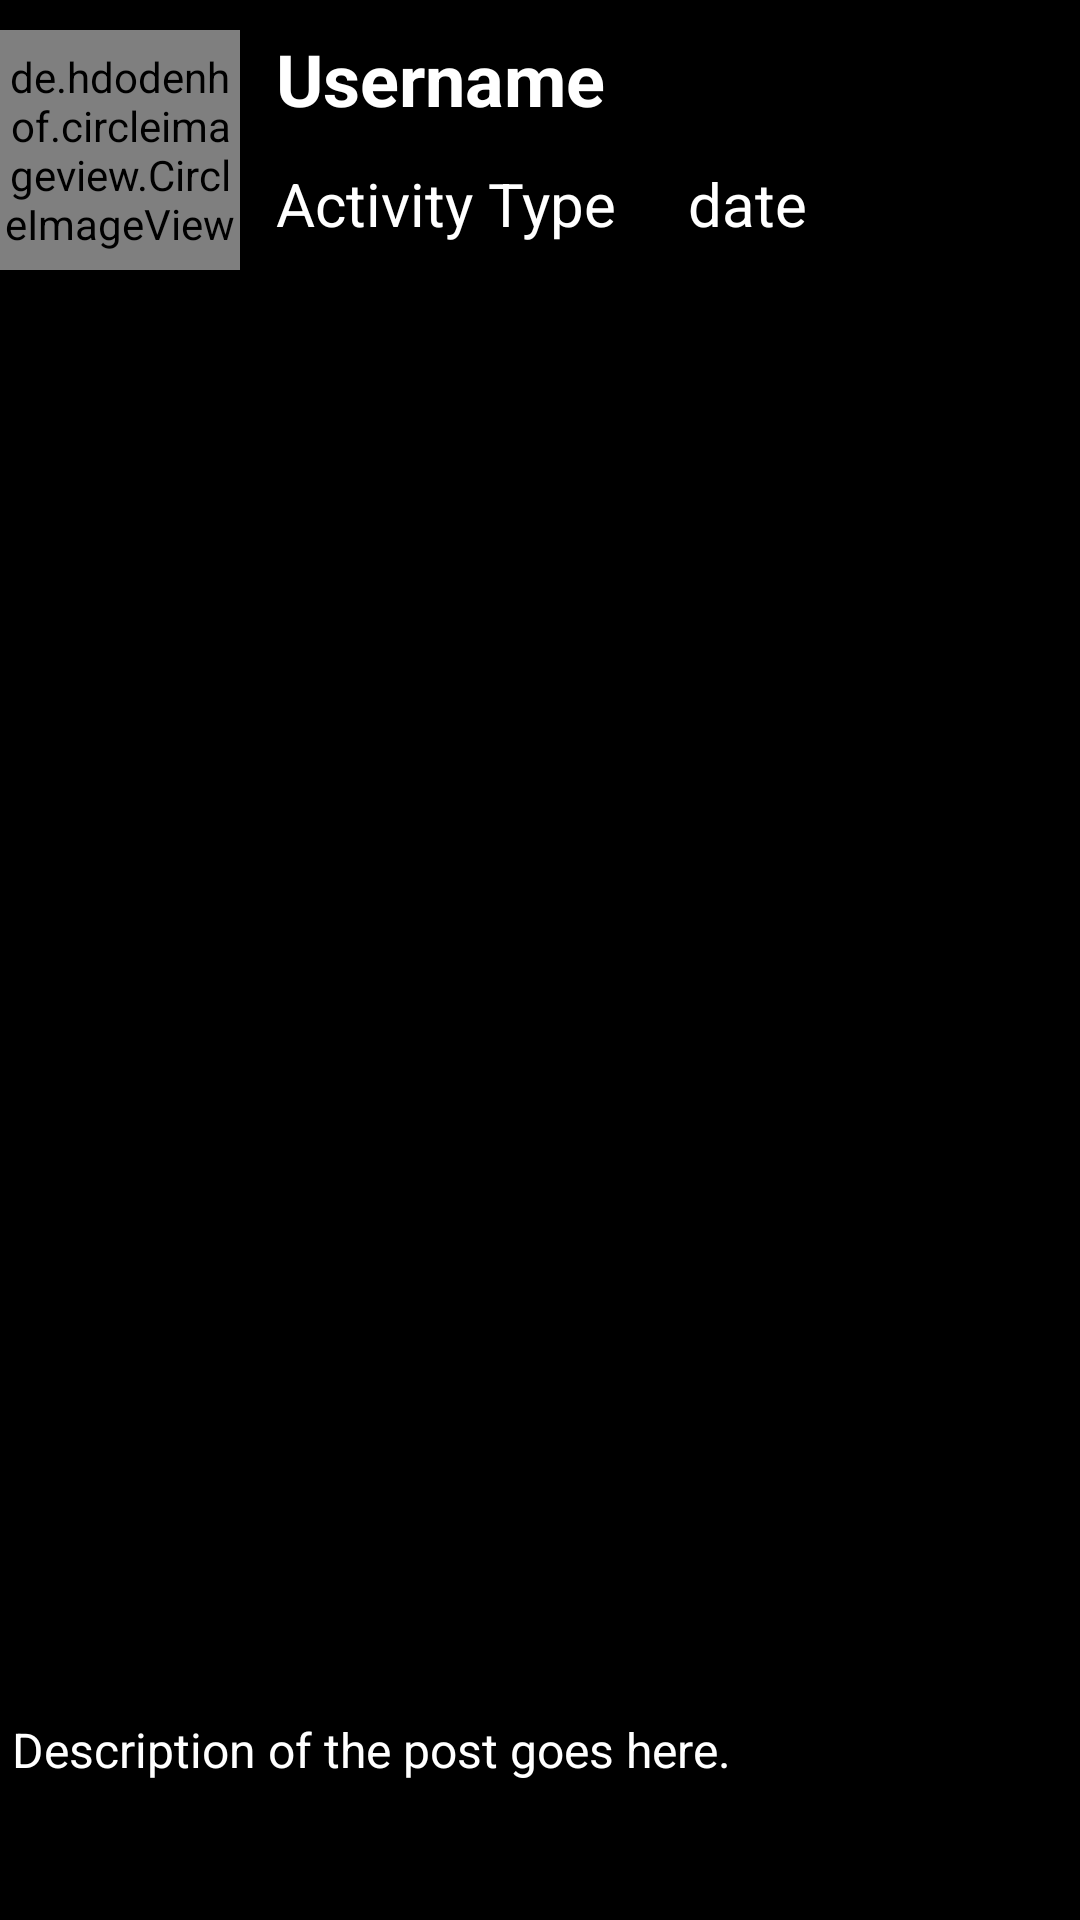

Write the Android layout XML for this screen, with the resource values it uses.
<!-- AndroidManifest.xml: application theme CustomTheme -->
<!-- res/layout/post_item2.xml -->
<?xml version="1.0" encoding="utf-8"?>
<androidx.constraintlayout.widget.ConstraintLayout xmlns:android="http://schemas.android.com/apk/res/android"
    xmlns:app="http://schemas.android.com/apk/res-auto"
    xmlns:tools="http://schemas.android.com/tools"
    android:layout_width="match_parent"
    android:layout_height="match_parent"
    style="@style/AppTheme">


    <ImageView
        android:id="@+id/postIV"
        android:layout_width="match_parent"
        android:layout_height="0dp"
        android:layout_marginStart="4dp"
        android:layout_marginTop="4dp"
        android:layout_marginEnd="4dp"
        app:layout_constraintEnd_toEndOf="parent"
        app:layout_constraintStart_toStartOf="parent"
        app:layout_constraintTop_toBottomOf="@+id/divider4"
        app:layout_constraintDimensionRatio="3:4"
        android:scaleType="centerCrop"/>
    



    <TextView
        android:id="@+id/descriptionTextView"
        android:layout_width="match_parent"
        android:layout_height="wrap_content"
        android:layout_below="@id/postIV"
        android:layout_marginStart="4dp"
        android:layout_marginTop="4dp"
        android:layout_marginEnd="4dp"
        android:inputType="textMultiLine"
        android:text="Description of the post goes here."
        android:textColor="@color/white"
        android:textSize="16sp"
        app:layout_constraintEnd_toEndOf="parent"
        app:layout_constraintStart_toStartOf="parent"
        app:layout_constraintTop_toBottomOf="@+id/postIV" />

    
    

    









    <View
        android:id="@+id/divider2"
        android:layout_width="match_parent"
        android:layout_height="1dp"
        android:layout_marginTop="5dp"
        android:background="@color/black"
        app:layout_constraintEnd_toEndOf="parent"
        app:layout_constraintHorizontal_bias="0.0"
        app:layout_constraintStart_toStartOf="parent"
        app:layout_constraintTop_toTopOf="parent" />

    <de.hdodenhof.circleimageview.CircleImageView
        android:id="@+id/profileIV"
        android:layout_width="80dp"
        android:layout_height="80dp"
        android:layout_marginTop="4dp"
        android:src="@drawable/person_outline"
        app:layout_constraintStart_toStartOf="@+id/divider2"
        app:layout_constraintTop_toBottomOf="@+id/divider2" />

    <TextView
        android:id="@+id/usernameTV"
        android:layout_width="wrap_content"
        android:layout_height="wrap_content"
        android:layout_marginStart="12dp"
        android:text="Username"
        android:textColor="@color/white"
        android:textSize="24sp"
        android:textStyle="bold"
        app:layout_constraintStart_toEndOf="@+id/profileIV"
        app:layout_constraintTop_toTopOf="@+id/profileIV" />

    <TextView
        android:id="@+id/dateTV"
        android:layout_width="wrap_content"
        android:layout_height="wrap_content"
        android:layout_marginStart="24dp"
        android:text="date"
        android:textColor="@color/white"
        android:textSize="20dp"
        app:layout_constraintStart_toEndOf="@+id/activityTV"
        app:layout_constraintTop_toTopOf="@+id/activityTV" />

    <TextView
        android:id="@+id/activityTV"
        android:layout_width="wrap_content"
        android:layout_height="wrap_content"
        android:layout_marginTop="12dp"
        android:text="Activity Type"
        android:textColor="@color/white"
        android:textSize="20dp"
        app:layout_constraintStart_toStartOf="@+id/usernameTV"
        app:layout_constraintTop_toBottomOf="@+id/usernameTV" />

    <View
        android:id="@+id/divider4"
        android:layout_width="409dp"
        android:layout_height="1dp"
        android:layout_marginTop="4dp"
        android:background="?android:attr/listDivider"
        app:layout_constraintStart_toStartOf="@+id/profileIV"
        app:layout_constraintTop_toBottomOf="@+id/profileIV" />

    <androidx.constraintlayout.widget.Guideline
        android:id="@+id/bottomGuideline"
        android:layout_width="match_parent"
        android:layout_height="wrap_content"
        android:orientation="horizontal"
        app:layout_constraintGuide_percent="1" />


</androidx.constraintlayout.widget.ConstraintLayout>
<!-- resources referenced by this layout -->
<resources>
  <color name="black">#FF000000</color>
  <color name="light_grey">#D3D3D3</color>
  <color name="white">#FFFFFFFF</color>
  <!-- drawable comment_bar_background (drawable) -->
  <?xml version="1.0" encoding="utf-8"?>
  <selector xmlns:android="http://schemas.android.com/apk/res/android">
  <item>
      <shape>
          <corners android:radius="45dp" />
          <stroke android:color="@color/white" android:width="1dp"/>
      </shape>
  </item>
  
  </selector>
  <!-- drawable person_outline (drawable) -->
  <vector
      android:height="24dp"
      android:viewportHeight="24"
      android:viewportWidth="24"
      android:width="24dp"
      xmlns:android="http://schemas.android.com/apk/res/android">
  
  
  
      
      <path
          android:fillColor="#FFFFFF"
          android:pathData="M12,6c1.1,0 2,0.9 2,2s-0.9,2 -2,2 -2,-0.9 -2,-2 0.9,-2 2,-2m0,10c2.7,0 5.8,1.29 6,2L6,18c0.23,-0.72 3.31,-2 6,-2m0,-12C9.79,4 8,5.79 8,8s1.79,4 4,4 4,-1.79 4,-4 -1.79,-4 -4,-4zM12,14c-2.67,0 -8,1.34 -8,4v2h16v-2c0,-2.66 -5.33,-4 -8,-4z" />
  </vector>
  <style name="AppTheme" parent="CustomTheme">
          <item name="android:textColor">@color/white</item>
      </style>
  <style name="CustomTheme" parent="Theme.AppCompat.Light.DarkActionBar">
          <item name="android:windowBackground">@android:color/black</item>
          <item name="android:colorBackground">@android:color/black</item>
          <item name="android:colorButtonNormal">#8E8E8E</item>
          <item name="android:textColorPrimary">@color/white</item>
      </style>
</resources>
